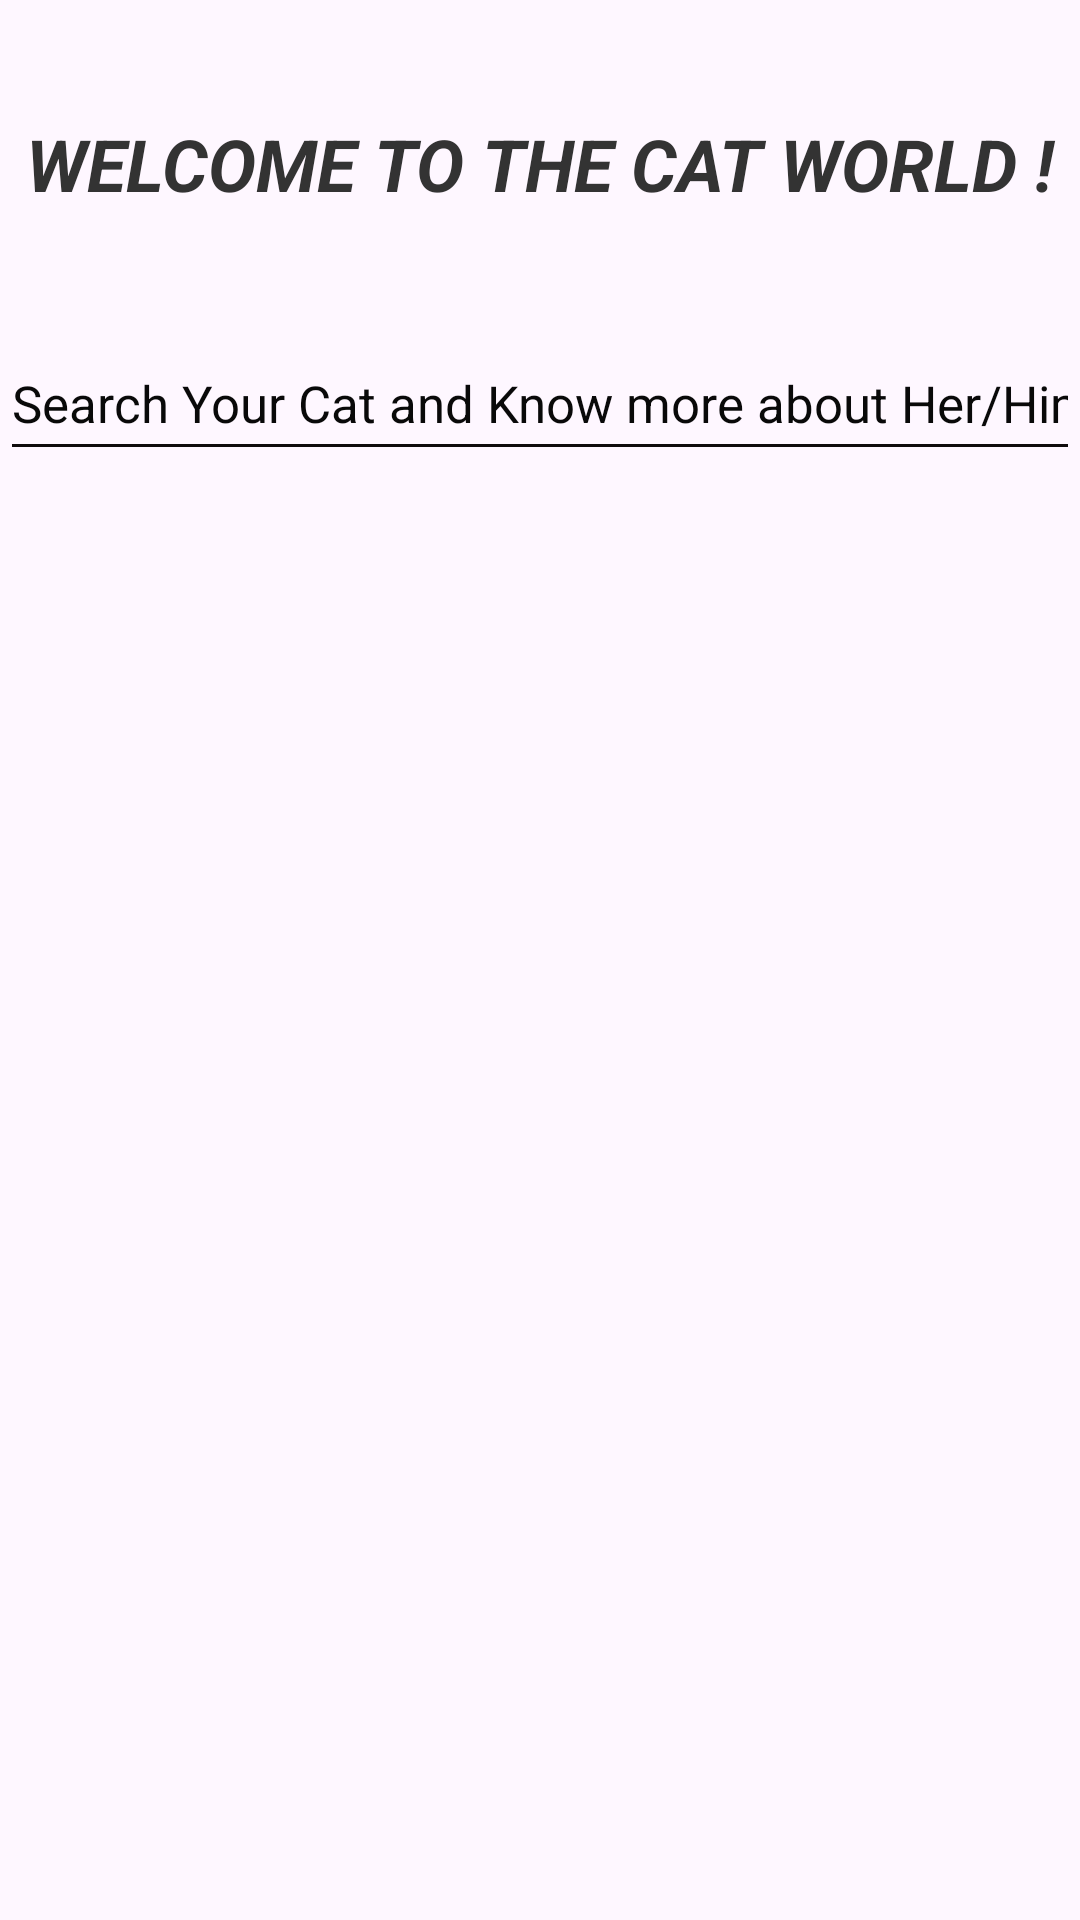

Reconstruct the res/layout file that produces this screen, plus the resources it refers to.
<!-- AndroidManifest.xml: application theme Theme.CS4092_MultiActivityApp -->
<!-- res/layout/activity_main.xml -->
<?xml version="1.0" encoding="utf-8"?>
<LinearLayout xmlns:android="http://schemas.android.com/apk/res/android"
    xmlns:app="http://schemas.android.com/apk/res-auto"
    xmlns:tools="http://schemas.android.com/tools"
    android:id="@+id/main"
    android:layout_width="match_parent"
    android:layout_height="match_parent"
    android:backgroundTint="@color/black"
    android:orientation="vertical"
    tools:context=".MainActivity">

    <TextView
        android:id="@+id/textView2"
        android:layout_width="match_parent"
        android:layout_height="109dp"
        android:gravity="center"
        android:text="Welcome to the Cat World !"
        android:textAlignment="gravity"
        android:textAllCaps="true"
        android:textColor="#333333"
        android:textSize="24sp"
        android:textStyle="bold|italic" />

    

    <EditText
        android:id="@+id/searchCat"
        android:layout_width="match_parent"
        android:layout_height="48dp"
        android:backgroundTint="#0F0C0C"
        android:ems="10"
        android:imeOptions="actionDone"
        android:inputType="text"
        android:text="Search Your Cat and Know more about Her/Him!"
        android:textAllCaps="false"
        android:textColor="#090909"
        android:textSize="17sp"
        tools:ignore="SmallSp" />

    <androidx.recyclerview.widget.RecyclerView
        android:id="@+id/recyclerView"
        android:layout_width="match_parent"
        android:layout_height="690dp"
        android:layout_marginTop="0dp" />

</LinearLayout>
<!-- resources referenced by this layout -->
<resources>
  <style name="Theme.CS4092_MultiActivityApp" parent="Base.Theme.CS4092_MultiActivityApp" />
  <style name="Base.Theme.CS4092_MultiActivityApp" parent="Theme.Material3.DayNight.NoActionBar">
          
          
      </style>
  <!-- not gathered from this repository: default colours our renderer supplied (Android Studio template values) -->
  <color name="black">#FF000000</color>
</resources>
